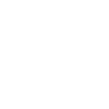
t = 0.00 s
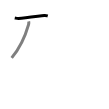
t = 1.50 s
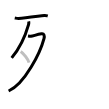
t = 3.25 s
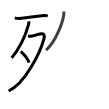
t = 4.75 s
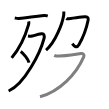
t = 6.50 s
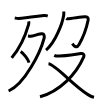
t = 8.00 s

The animated SVG that drew these frames (rendered in a browser with its animation timeline set to each time). Animation: 8 SMIL elements (animate=8); one cycle of 8.00 s.

<svg width="109px" height="109px" viewBox="0 0 px 109px" xmlns="http://www.w3.org/2000/svg" xmlns:xlink="http://www.w3.org/1999/xlink" xml:space="preserve" version="1.1"  baseProfile="full">
<path d="M14.75,17.97c1.5,0.28,2.79,0.59,3.8,0.52C25,18,38,16.25,44.28,15.51c1.64-0.19,2.64,0.25,3.47,0.5" style="fill:none;stroke:black;stroke-width:3;opacity:0">
  <animate attributeType="CSS" attributeName="opacity" from="0" to="1" begin="0s" dur="1s" repeatCount="Indefinite" fill="freeze" />
</path>
<path d="M28.69,21.39c0.18,0.7,0.25,1.83-0.13,3.17c-2.57,9.05-7.79,22.31-16.89,33.35" style="fill:none;stroke:black;stroke-width:3;opacity:0">
  <animate attributeType="CSS" attributeName="opacity" from="0" to="1" begin="1s" dur="1s" repeatCount="Indefinite" fill="freeze" />
</path>
<path d="M28,35.96c0.28,0.05,1.99,0.5,2.8,0.36c2.65-0.44,6.17-1.76,10.72-2.52c2.68-0.45,3.13,2.19,2.47,4.73C40.33,52.44,24.86,83.84,8.61,91" style="fill:none;stroke:black;stroke-width:3;opacity:0">
  <animate attributeType="CSS" attributeName="opacity" from="0" to="1" begin="2s" dur="1s" repeatCount="Indefinite" fill="freeze" />
</path>
<path d="M20.71,51.48c2.93,1.97,7.58,8.09,8.31,11.16" style="fill:none;stroke:black;stroke-width:3;opacity:0">
  <animate attributeType="CSS" attributeName="opacity" from="0" to="1" begin="3s" dur="1s" repeatCount="Indefinite" fill="freeze" />
</path>
<path d="M63.79,11.5c0.05,0.91,0.11,2.35-0.1,3.66C62.48,22.86,55.75,42,46.03,50.13" style="fill:none;stroke:black;stroke-width:3;opacity:0">
  <animate attributeType="CSS" attributeName="opacity" from="0" to="1" begin="4s" dur="1s" repeatCount="Indefinite" fill="freeze" />
</path>
<path d="M66.28,18.44c0.54,0.37,1.3,0.49,2.17,0.25c0.87-0.25,14.21-1.82,16.37-1.94c2.17-0.12,3.86,0.74,3.34,3.29C87,25.75,83,37.75,78.91,44.71c-2.42,4.12-4.94,1.23-6.57-1.1" style="fill:none;stroke:black;stroke-width:3;opacity:0">
  <animate attributeType="CSS" attributeName="opacity" from="0" to="1" begin="5s" dur="1s" repeatCount="Indefinite" fill="freeze" />
</path>
<path d="M54.24,55.35c1.26,0.65,2.12,0.91,5.28,0.71c4.7-0.3,19.25-2.17,21.39-2.6c2.14-0.43,3.61,1.53,2.92,3.14C76.25,74.25,59.5,91.5,40,96.75" style="fill:none;stroke:black;stroke-width:3;opacity:0">
  <animate attributeType="CSS" attributeName="opacity" from="0" to="1" begin="6s" dur="1s" repeatCount="Indefinite" fill="freeze" />
</path>
<path d="M48.49,63.78c7.01,0.72,25,22.1,39.5,30.82c2.26,1.36,3.9,2.27,6,2.72" style="fill:none;stroke:black;stroke-width:3;opacity:0">
  <animate attributeType="CSS" attributeName="opacity" from="0" to="1" begin="7s" dur="1s" repeatCount="Indefinite" fill="freeze" />
</path>
</svg>
